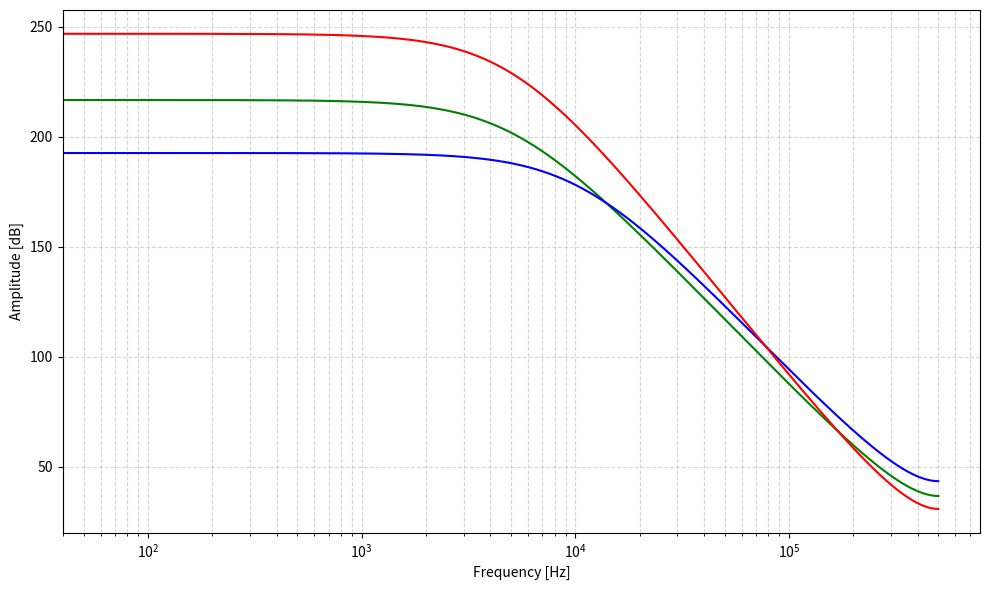

Reproduce this figure in Python.

#In[]:
# Test the new transfer function

import numpy as np
import matplotlib.pyplot as plt
from scipy import signal

def plot_transfer_function(wg, ww, N, fs=1e6):
    # Calculate coefficients for a single stage
    # H_base(z) = (b0 + b1*z^-1) / (a0 + a1*z^-1)
    b_single = [0, 2**(wg - ww)]
    a_single = [1, -(1 - 2**(-ww))]

    # Calculate frequency response for one stage
    w, h_single = signal.freqz(b_single, a_single, worN=8000)

    b_following = [0, 1]
    a_following = [1, -(1 - 2**(-ww))]
    w, h_following = signal.freqz(b_following, a_following, worN=8000)

    # Cascade N stages: Magnitude is multiplied, Phase is added
    h_total = h_single*h_following**(N-1)

    # Frequency axis in Hz
    freq_hz = w * fs / (2 * np.pi)
    return freq_hz, 20 * np.log10(np.abs(h_total) + 1e-12)

wg  = [16, 16, 16]
ww  = [5,  4 , 5 ]
N   = [5,  5 , 6 ]
C   = ['g', 'b', 'r']

fig, ax1 = plt.subplots(figsize=(10, 6))

for g, w, n, c in zip(wg, ww, N, C):
    freq_hz, ampl_db = plot_transfer_function(wg=g, ww=w, N=n)
    ax1.plot(freq_hz, ampl_db, 'b', label=f'N={n}, $w_g$={g}, $w_w$={w}', color=c)

ax1.set_ylabel('Amplitude [dB]')
ax1.set_xlabel('Frequency [Hz]')
ax1.grid(True, which='both', linestyle='--', alpha=0.5)
ax1.set_xscale('log')
plt.tight_layout()
plt.show()



#In[]:


# import numpy as np
# import matplotlib.pyplot as plt
# from scipy import signal


# plt.rcParams.update({'font.size': 9, 'font.family': 'serif'})

# def get_transfer_function(W_g, W_w):
#     alpha = 2**(-W_w)
#     gain = 2**(W_g - W_w)
#     b = [gain]
#     a = [1, -(1 - alpha)]
#     return b, a

# W_g = 16
# W_w_list = [1, 2, 3, 4, 5, 6]
# f_dsm = 1e6

# plt.figure(figsize=(6, 3))

# for i,W_w in enumerate(W_w_list):
#     b, a = get_transfer_function(W_g, W_w)
#     # Using more points for better log-scale resolution at low frequencies
#     w, h = signal.freqz(b, a, worN=np.logspace(-4, np.log10(np.pi), 2000))
#     freq = w / (2 * np.pi) * f_dsm
#     plt.semilogx(freq, 20 * np.log10(np.abs(h)), label=f'{W_w}',color='k', alpha=1/(i+1))

# # plt.title(f'Magnitude Response (Log Scale) for Wg={W_g}')
# plt.xlabel(r'$f_\text{in}$ (Hz)')
# plt.ylabel('Magnitude (dB)')
# plt.grid(True, which='both', linestyle='--', alpha=0.6)
# plt.axhline(96.3 - 3, color='red', linestyle=':', alpha=0.7, label='-3dB')
# plt.xlim(10, 1e6)
# plt.legend(title='Ww', loc='lower left')
# plt.ylim(60, 100)
# plt.yticks([60,80,100])
# plt.tight_layout()
# plt.savefig('figs/filter_theoretical_transfer.png',dpi=400)


# #In[]:

# def get_stage_tf(W_g, W_w):
#     alpha = 2**(-W_w)
#     gain = 2**(W_g - W_w)
#     return [gain], [1, -(1 - alpha)]

# W_g = 16
# W_w = 5
# f_dsm = 1e6
# num_stages = [1, 2, 3, 4, 5, 6]

# plt.figure(figsize=(6,3))

# # Set grayscale property cycle
# colors = plt.cm.gray(np.linspace(0, 0.7, len(num_stages)))

# for i, N in enumerate(num_stages):
#     # Stage 1 has Wg=16, subsequent have Wg=0
#     b_total, a_total = get_stage_tf(W_g, W_w)

#     for _ in range(N - 1):
#         b_next, a_next = get_stage_tf(0, W_w)
#         b_total = np.convolve(b_total, b_next)
#         a_total = np.convolve(a_total, a_next)

#     w, h = signal.freqz(b_total, a_total, worN=np.logspace(-4, np.log10(np.pi), 2000))
#     freq = w / (2 * np.pi) * f_dsm
#     plt.semilogx(freq, 20 * np.log10(np.abs(h)), label=f'{N}', color=colors[i])

# plt.axhline(96.3 - 3, color='red', linestyle=':', alpha=0.7, label='-3dB')
# # plt.title(f'Cascaded Filter Response (Ww=5, Wg_first=16, Wg_others=0)')
# plt.xlabel(r'$f_{in}$ (Hz)')
# plt.ylabel('Magnitude (dB)')
# plt.grid(True, which='both', linestyle='--', alpha=0.6)
# plt.ylim(0, 100)
# plt.xlim(10, 1e6)
# plt.legend(title='Stages (N)', loc='lower left')
# plt.tight_layout()
# plt.savefig('figs/filter_theoretical_transfer_cascaded.png', dpi=400)
